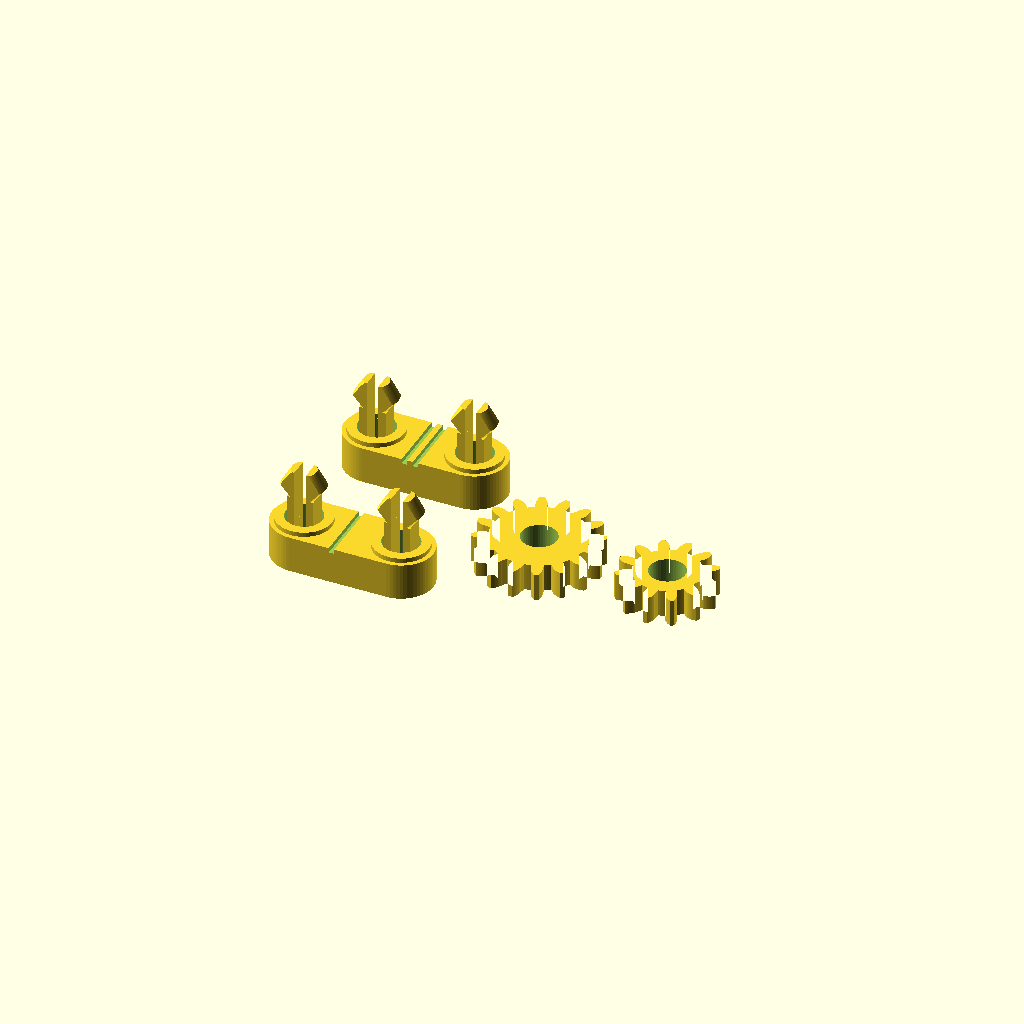
Cell 1: the model at its default parameters.
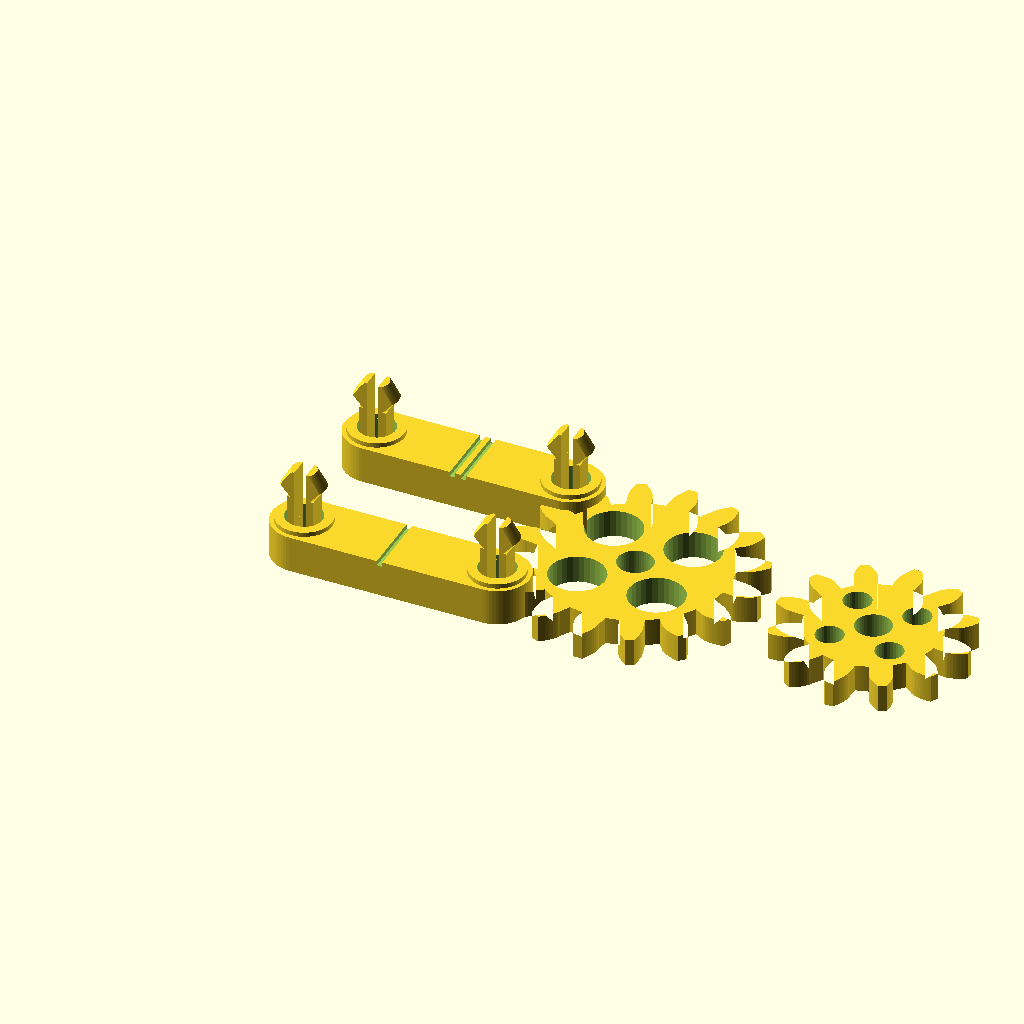
Cell 2: MOD = 3 (everything else at default).
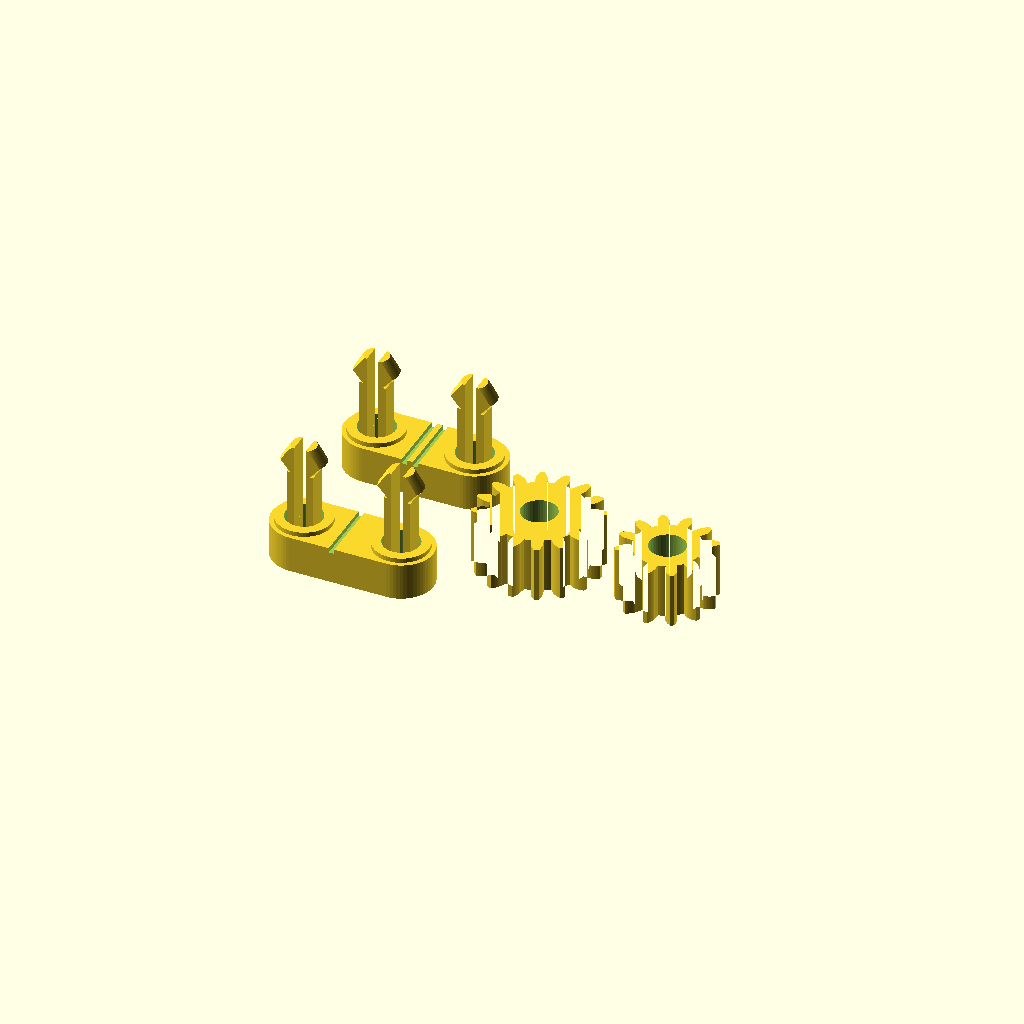
Cell 3: the same model with GEAR_T = 12.
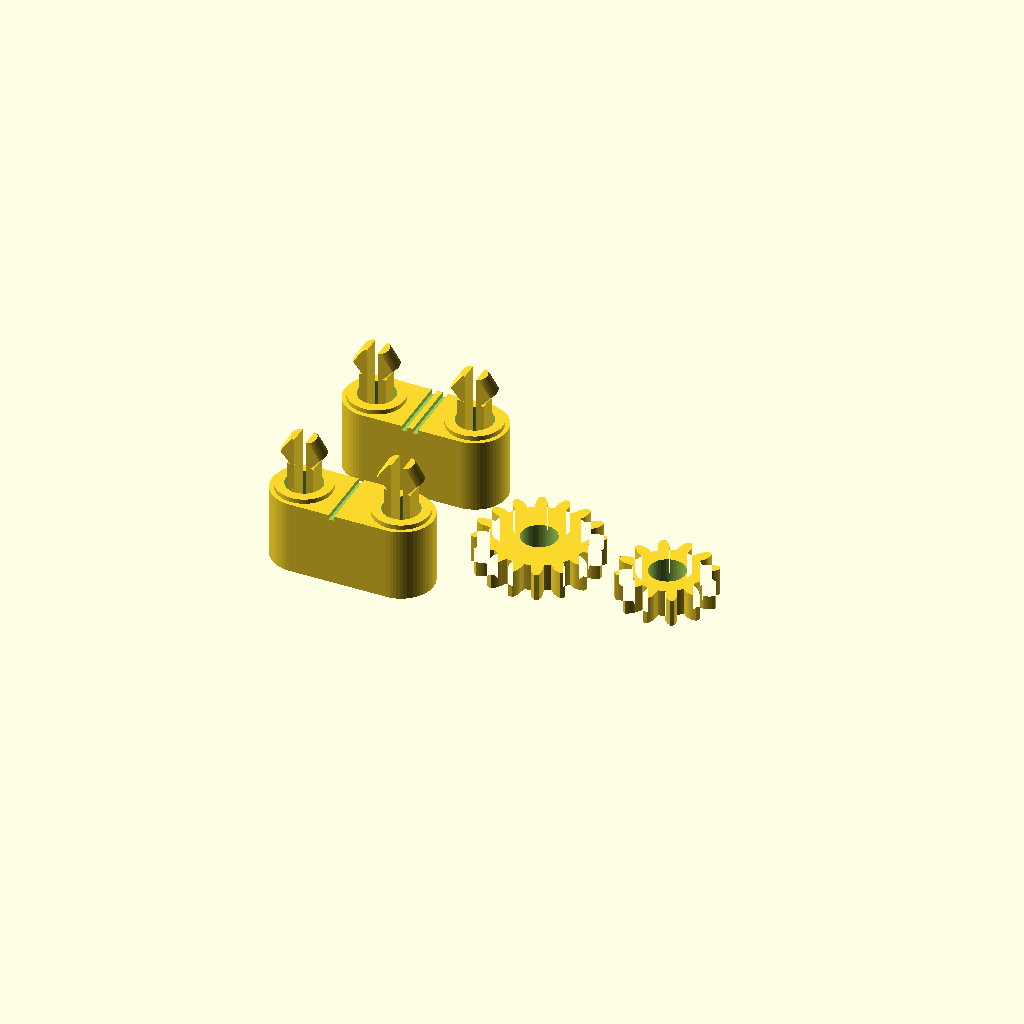
Cell 4: the same model with PLATE_T = 16.
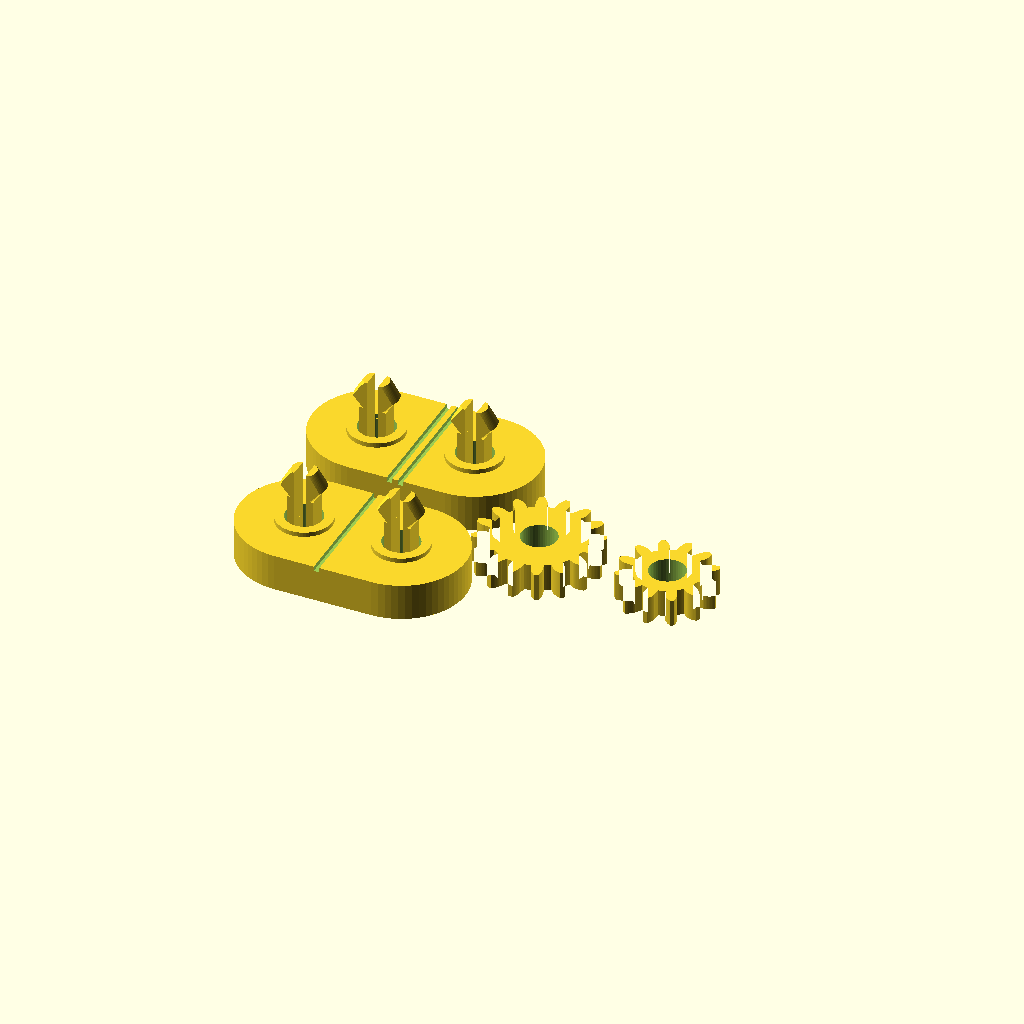
Cell 5: BAR_W = 28 (everything else at default).
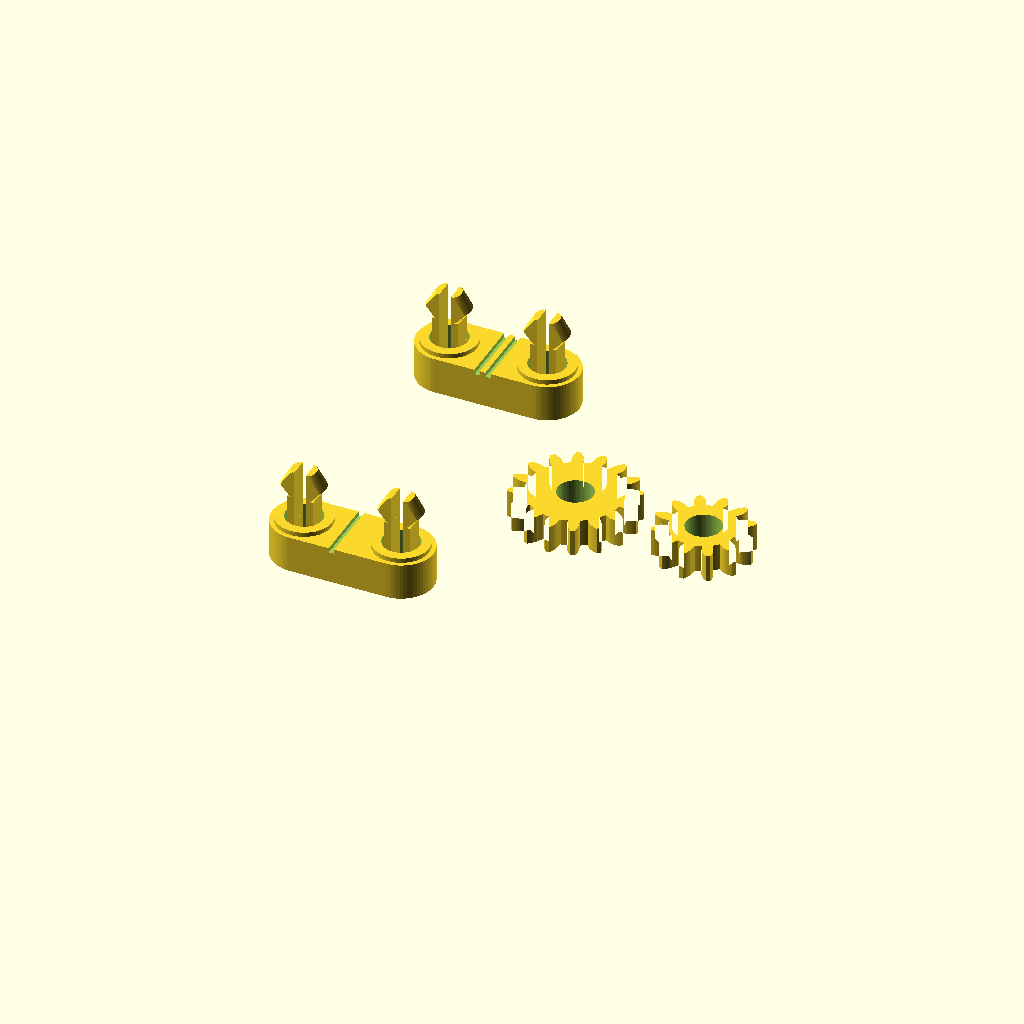
Cell 6: the same model with PITCH_Y = 68.
One fixed orthographic camera (rotation 55°, 0°, 25°; colour scheme Cornfield) for every cell.
Source of the model, openscad_models/gear_heart/gear_coupon.scad:
// Gear heart coupon (2026-11-11): the critical parts at their real size, for Scott
// to print and test before the heart is built around them (mechanism handbook
// section 7, step 5).
//
// Two bars, each with two snap posts, and one pair of the heart's outline gears
// (16 and 12 teeth, module 1.5), printed flat beside them. Press the gears onto
// one bar and turn them, pull them off, then press them onto the other: the bars
// differ only in how far apart the posts are, the mesh's backlash. One notch: +0.20 mm on the centre distance; two: +0.40.
// The heart is designed at +0.30, between them.
//
//   part = "all" | "bars" | "gears" | "bar" (with variant) | "posted" (assembled, review)

include <gear_lib.scad>

part = "all";
variant = 0;
$fn = 64;

MOD = 1.5;
Z_A = 16; Z_B = 12;
GEAR_T = 6.0;
PLATE_T = 8.0;      // the posts rise from pockets 6.5 deep (gear_budget.py)
DCS = [0.20, 0.40];
BAR_W = 14;
PITCH_Y = 34;

function cd(i) = MOD * (Z_A + Z_B) / 2 + DCS[i];
module bar(i) let (c = cd(i)) translate([0, i * PITCH_Y, 0]) difference() {
    union() {
        hull() { cylinder(d = BAR_W, h = PLATE_T); translate([c, 0, 0]) cylinder(d = BAR_W, h = PLATE_T); }
        for (x = [0, c]) translate([x, 0, 0]) { post(PLATE_T, GEAR_T); washer(PLATE_T); }
    }
    for (x = [0, c]) translate([x, 0, 0]) difference() { post_pocket(PLATE_T); post(PLATE_T, GEAR_T); }
    // notches on the bar's end: 1 = +0.20, 2 = +0.40
    for (k = [0 : i]) translate([c / 2 - 2 + k * 2.4, -BAR_W, PLATE_T - 1.0]) cube([1.2, 2 * BAR_W, 2]);
}
// the gears, printed flat beside the bars, a pair for each bar
// one pair, tested on one bar, pulled off once (that tests the pull-off) and pressed
// onto the other: two pairs made the plate 44 min, over the 30 min a coupon should be
module gears() translate([cd(1) / 2, PITCH_Y / 2, 0]) {
    translate([cd(1) / 2 + 22, 0, 0]) gear(MOD, Z_A, GEAR_T, bore_d());
    translate([cd(1) / 2 + 22 + g_ra(MOD, Z_A) + g_ra(MOD, Z_B) + 4, 0, 0]) gear(MOD, Z_B, GEAR_T, bore_d());
}
// review: the gears pressed on, as they will sit (on the washer, under the barb)
module posted() for (i = [0 : 1]) {
    bar(i);
    translate([0, i * PITCH_Y, PLATE_T + WASHER]) gear(MOD, Z_A, GEAR_T, bore_d());
    translate([cd(i), i * PITCH_Y, PLATE_T + WASHER]) rotate(180 / Z_B) gear(MOD, Z_B, GEAR_T, bore_d());
}

// single parts in the assembled pose, for check_gears.py
if (part == "pos_a") translate([0, variant * PITCH_Y, PLATE_T + WASHER]) gear(MOD, Z_A, GEAR_T, bore_d());
else if (part == "pos_b") translate([cd(variant), variant * PITCH_Y, PLATE_T + WASHER]) rotate(180 / Z_B) gear(MOD, Z_B, GEAR_T, bore_d());
else if (part == "bars") for (i = [0 : 1]) bar(i);
else if (part == "bar") bar(variant);
else if (part == "gears") gears();
else if (part == "posted") posted();
else { for (i = [0 : 1]) bar(i); gears(); }
Parameter table extracted from the source (name, type, default, range or options):
part: string, default "all"
variant: number, default 0
MOD: number, default 1.5
GEAR_T: number, default 6
PLATE_T: number, default 8
DCS: vector, default [0.2, 0.4]
BAR_W: number, default 14
PITCH_Y: number, default 34
